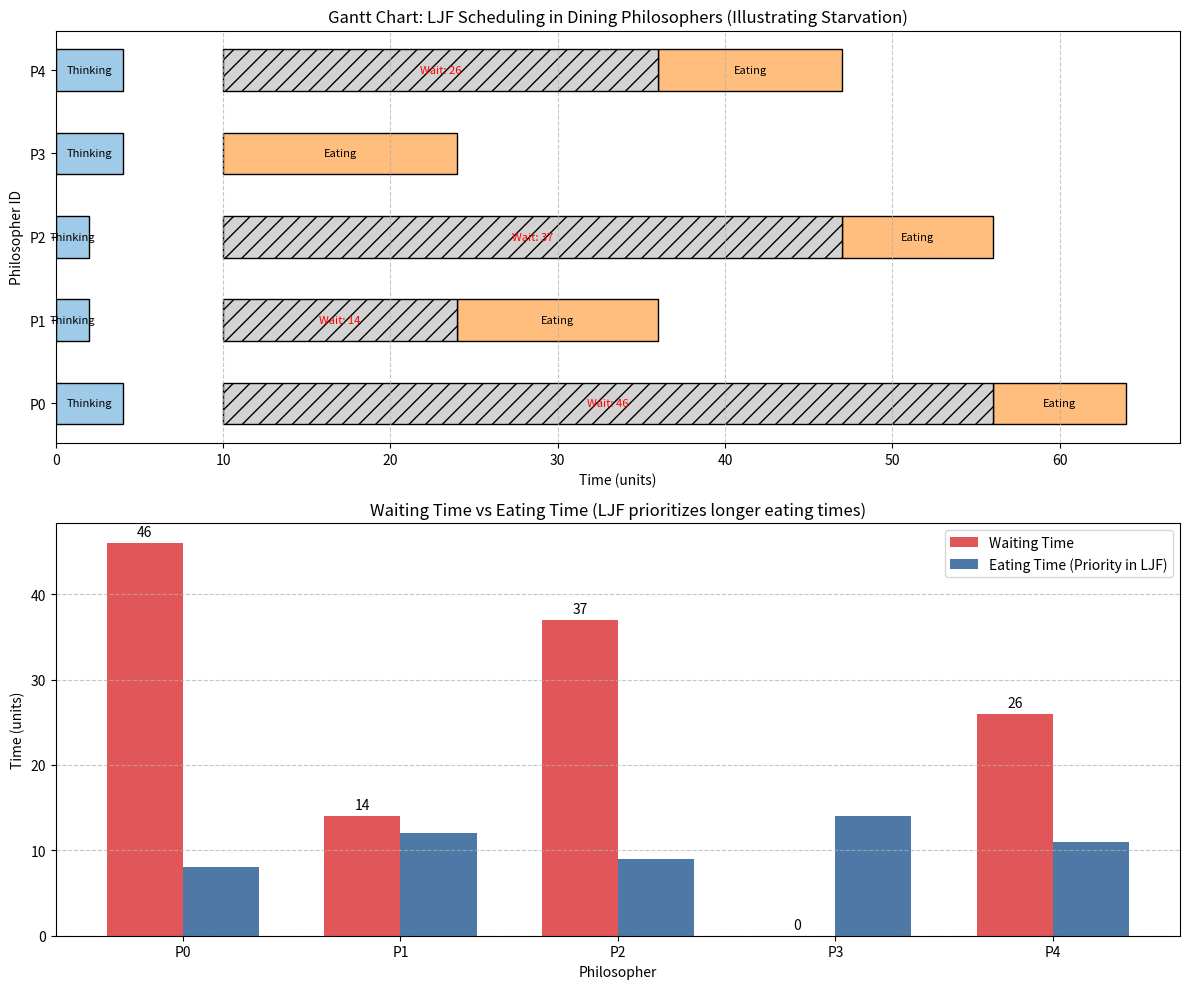

Recreate this plot in Python.
import matplotlib.pyplot as plt
import matplotlib.patches as patches
import numpy as np

# ==========================================
# شبیه‌سازی مسئله فیلسوفان غذا خور بر اساس اولویت LJF (با نقص)
# شبیه‌سازی مسئله فیلسوفان غذا خور با اولویت‌بندی LJF (شامل نقص)
# ==========================================

class Philosopher:
    def __init__(self, id, think_time, eat_time):
        self.id = id
        self.think_time = think_time
        self.eat_time = eat_time  # در LJF، این به عنوان "طول کار" در نظر گرفته می‌شود / در LJF به عنوان "طول کار" در نظر گرفته می‌شود
        self.state = 'THINKING'
        self.wait_start = 0
        self.hungry_time = 0  # ثبت زمان انتظار / ثبت زمان انتظار

def run_ljf_simulation(num_philosophers=5, simulation_time=100):
    # تنظیم مدت زمان فکر کردن و غذا خوردن به صورت تصادفی
    # به صورت تصادفی مدت زمان فکر کردن و غذا خوردن را تنظیم کنید
    np.random.seed(42)
    philosophers = []
    for i in range(num_philosophers):
        # مدت زمان غذا خوردن به عنوان "طول کار" در LJF استفاده می‌شود
        # مدت زمان غذا خوردن به عنوان "طول کار" برای مرتب‌سازی LJF استفاده می‌شود
        think_t = np.random.randint(2, 5)
        eat_t = np.random.randint(5, 15) 
        philosophers.append(Philosopher(i, think_t, eat_t))
    
    # شبیه‌سازی تخصیص چاپستیک (منطق ساده شده: بررسی تصاحب چاپستیک چپ و راست)
    # شبیه‌سازی تخصیص چاپستیک (منطق ساده شده: بررسی تصاحب چاپستیک چپ و راست)
    # 0: آزاد، 1: اشغال شده
    chopsticks = [0] * num_philosophers
    
    # ثبت رویدادها برای رسم نمودار گانت
    # رویدادها را برای رسم نمودار گانت ثبت کنید
    # فرمت: (philosopher_id, start_time, end_time, action)
    events = []
    
    current_time = 0
    # صف انتظار: فیلسوفانی که گرسنه هستند
    # صف انتظار: فیلسوفانی که گرسنه هستند
    hungry_queue = []
    
    # مقداردهی اولیه: همه شروع به فکر کردن می‌کنند
    # مقداردهی اولیه: همه شروع به فکر کردن می‌کنند
    for p in philosophers:
        p.state = 'THINKING'
        events.append((p.id, 0, p.think_time, 'Thinking'))
        current_time = max(current_time, p.think_time) # زمان پایان فکر کردن
    
    # شبیه‌سازی ساده حلقه رویداد
    # شبیه‌سازی ساده حلقه رویداد
    # نکته: در اینجا فقط سعی می‌کنیم نشان دهیم که چگونه فیلسوفان با زمان غذا خوردن طولانی‌تر منابع را اشغال می‌کنند
    # نکته: در اینجا فقط سعی می‌کنیم نشان دهیم که چگونه فیلسوفان با زمان غذا خوردن طولانی‌تر منابع را اشغال می‌کنند
    # منجر به انتظار فیلسوفان با زمان غذا خوردن کوتاه‌تر می‌شود
    # و باعث می‌شود فیلسوفان با زمان غذا خوردن کوتاه‌تر منتظر بمانند
    
    # به زبان ساده: مرتب‌سازی بر اساس مدت زمان غذا خوردن (LJF)
    # به زبان ساده: مرتب‌سازی بر اساس مدت زمان غذا خوردن (LJF)
    # فرض کنید همه در زمان T به طور همزمان گرسنه می‌شوند و برای منابع رقابت می‌کنند
    # فرض کنید همه در زمان T به طور همزمان گرسنه می‌شوند و برای منابع رقابت می‌کنند
    # این اغراق‌آمیز است، اما مشکل اولویت‌بندی LJF را نشان می‌دهد
    # این اغراق‌آمیز است، اما مشکل اولویت‌بندی LJF را نشان می‌دهد
    
    # مرتب‌سازی بر اساس زمان غذا خوردن به ترتیب نزولی (LJF)
    # مرتب‌سازی بر اساس زمان غذا خوردن به ترتیب نزولی (LJF)
    sorted_philosophers = sorted(philosophers, key=lambda x: x.eat_time, reverse=True)
    
    # ثبت زمان شروع غذا خوردن هر فیلسوف
    # زمان شروع غذا خوردن هر فیلسوف را ثبت کنید
    # فرض کنید آنها به ترتیب اجرا می‌شوند (LJF غیرقابل قبضه)
    # فرض کنید آنها به ترتیب اجرا می‌شوند (LJF غیرقابل قبضه)
    current_start = 10 # فرض کنید همه در زمان 10 گرسنه می‌شوند / فرض کنید همه در زمان 10 گرسنه می‌شوند
    
    for p in sorted_philosophers:
        # شبیه‌سازی زمان انتظار
        # شبیه‌سازی زمان انتظار
        wait_time = current_start - 10
        p.hungry_time = wait_time
        
        # ثبت رویداد غذا خوردن
        # ثبت رویداد غذا خوردن
        events.append((p.id, current_start, current_start + p.eat_time, 'Eating'))
        
        # به‌روزرسانی زمان
        # به‌روزرسانی زمان
        current_start += p.eat_time
        
    return philosophers, events

# اجرای شبیه‌سازی
philosophers, events = run_ljf_simulation()

# ==========================================
# رسم نمودار گانت و نمودار زمان انتظار
# رسم نمودار گانت و نمودار زمان انتظار
# ==========================================

fig, (ax1, ax2) = plt.subplots(2, 1, figsize=(12, 10))

# 1. نمودار گانت
# 1. نمودار گانت
colors = {'Thinking': '#A0CBE8', 'Eating': '#FFBE7D', 'Waiting': '#D3D3D3'}

for event in events:
    pid, start, end, action = event
    # رسم Thinking و Eating
    # رسم Thinking و Eating
    ax1.barh(pid, end - start, left=start, height=0.5, color=colors.get(action, 'gray'), edgecolor='black')
    ax1.text((start + end) / 2, pid, action, ha='center', va='center', fontsize=8, color='black')

# علامت‌گذاری زمان انتظار (گرسنگی) در نمودار گانت
# علامت‌گذاری زمان انتظار (گرسنگی) در نمودار گانت
for p in philosophers:
    # اگر زمان انتظار وجود دارد، در نمودار گانت نمایش دهید
    # اگر زمان انتظار وجود دارد، در نمودار گانت نمایش دهید
    # از زمان 10 تا شروع غذا خوردن
    # از زمان 10 تا شروع غذا خوردن
    if p.hungry_time > 0:
        start_wait = 10
        # یافتن رویداد غذا خوردن
        # یافتن رویداد غذا خوردن
        eat_event = next((e for e in events if e[0] == p.id and e[3] == 'Eating'), None)
        if eat_event:
            eat_start = eat_event[1]
            ax1.barh(p.id, eat_start - start_wait, left=start_wait, height=0.5, color=colors['Waiting'], edgecolor='black', hatch='//')
            ax1.text((start_wait + eat_start) / 2, p.id, f'Wait: {p.hungry_time}', ha='center', va='center', fontsize=8, color='red')

ax1.set_xlabel('Time (units)')
ax1.set_ylabel('Philosopher ID')
ax1.set_title('Gantt Chart: LJF Scheduling in Dining Philosophers (Illustrating Starvation)')
ax1.set_yticks(range(len(philosophers)))
ax1.set_yticklabels([f'P{p.id}' for p in philosophers])
ax1.grid(True, axis='x', linestyle='--', alpha=0.7)

# 2. نمودار میله‌ای زمان انتظار
# 2. نمودار میله‌ای زمان انتظار
p_ids = [f'P{p.id}' for p in philosophers]
wait_times = [p.hungry_time for p in philosophers]
eat_times = [p.eat_time for p in philosophers]

x = np.arange(len(p_ids))
width = 0.35

bars1 = ax2.bar(x - width/2, wait_times, width, label='Waiting Time', color='#E15759')
bars2 = ax2.bar(x + width/2, eat_times, width, label='Eating Time (Priority in LJF)', color='#4E79A7')

ax2.set_xlabel('Philosopher')
ax2.set_ylabel('Time (units)')
ax2.set_title('Waiting Time vs Eating Time (LJF prioritizes longer eating times)')
ax2.set_xticks(x)
ax2.set_xticklabels(p_ids)
ax2.legend()
ax2.grid(True, axis='y', linestyle='--', alpha=0.7)

# افزودن برچسب‌های داده
# افزودن برچسب‌های داده
for bar in bars1:
    height = bar.get_height()
    ax2.annotate(f'{height}',
                xy=(bar.get_x() + bar.get_width() / 2, height),
                xytext=(0, 3),
                textcoords="offset points",
                ha='center', va='bottom')

plt.tight_layout()
plt.savefig('ljf_dining_philosophers.png', dpi=150)
plt.show()

# ==========================================
# تولید خروجی متنی
# ==========================================
print("="*60)
print("LJF Scheduling Simulation Results")
print("="*60)
print(f"{'Philosopher':<15} {'Eat Time':<15} {'Wait Time':<15}")
print("-"*60)
for p in philosophers:
    print(f"P{p.id:<14} {p.eat_time:<15} {p.hungry_time:<15}")
print("="*60)
print("Observation: Philosophers with shorter eating times experienced")
print("significantly longer waiting times (starvation) under LJF logic.")
print("Deadlock is also possible if all grab left chopstick simultaneously.")
print("="*60)

# ذخیره در فایل
# ذخیره در فایل
with open('output.txt', 'w') as f:
    f.write("LJF Scheduling Simulation Results\n")
    f.write("="*60 + "\n")
    f.write(f"{'Philosopher':<15} {'Eat Time':<15} {'Wait Time':<15}\n")
    f.write("-"*60 + "\n")
    for p in philosophers:
        f.write(f"P{p.id:<14} {p.eat_time:<15} {p.hungry_time:<15}\n")
    f.write("="*60 + "\n")
    f.write("Conclusion: LJF is NOT suitable for Dining Philosophers.\n")
    f.write("1. It cannot prevent deadlock (circular wait can still occur).\n")
    f.write("2. It actively causes starvation for philosophers with short eating times.\n")
